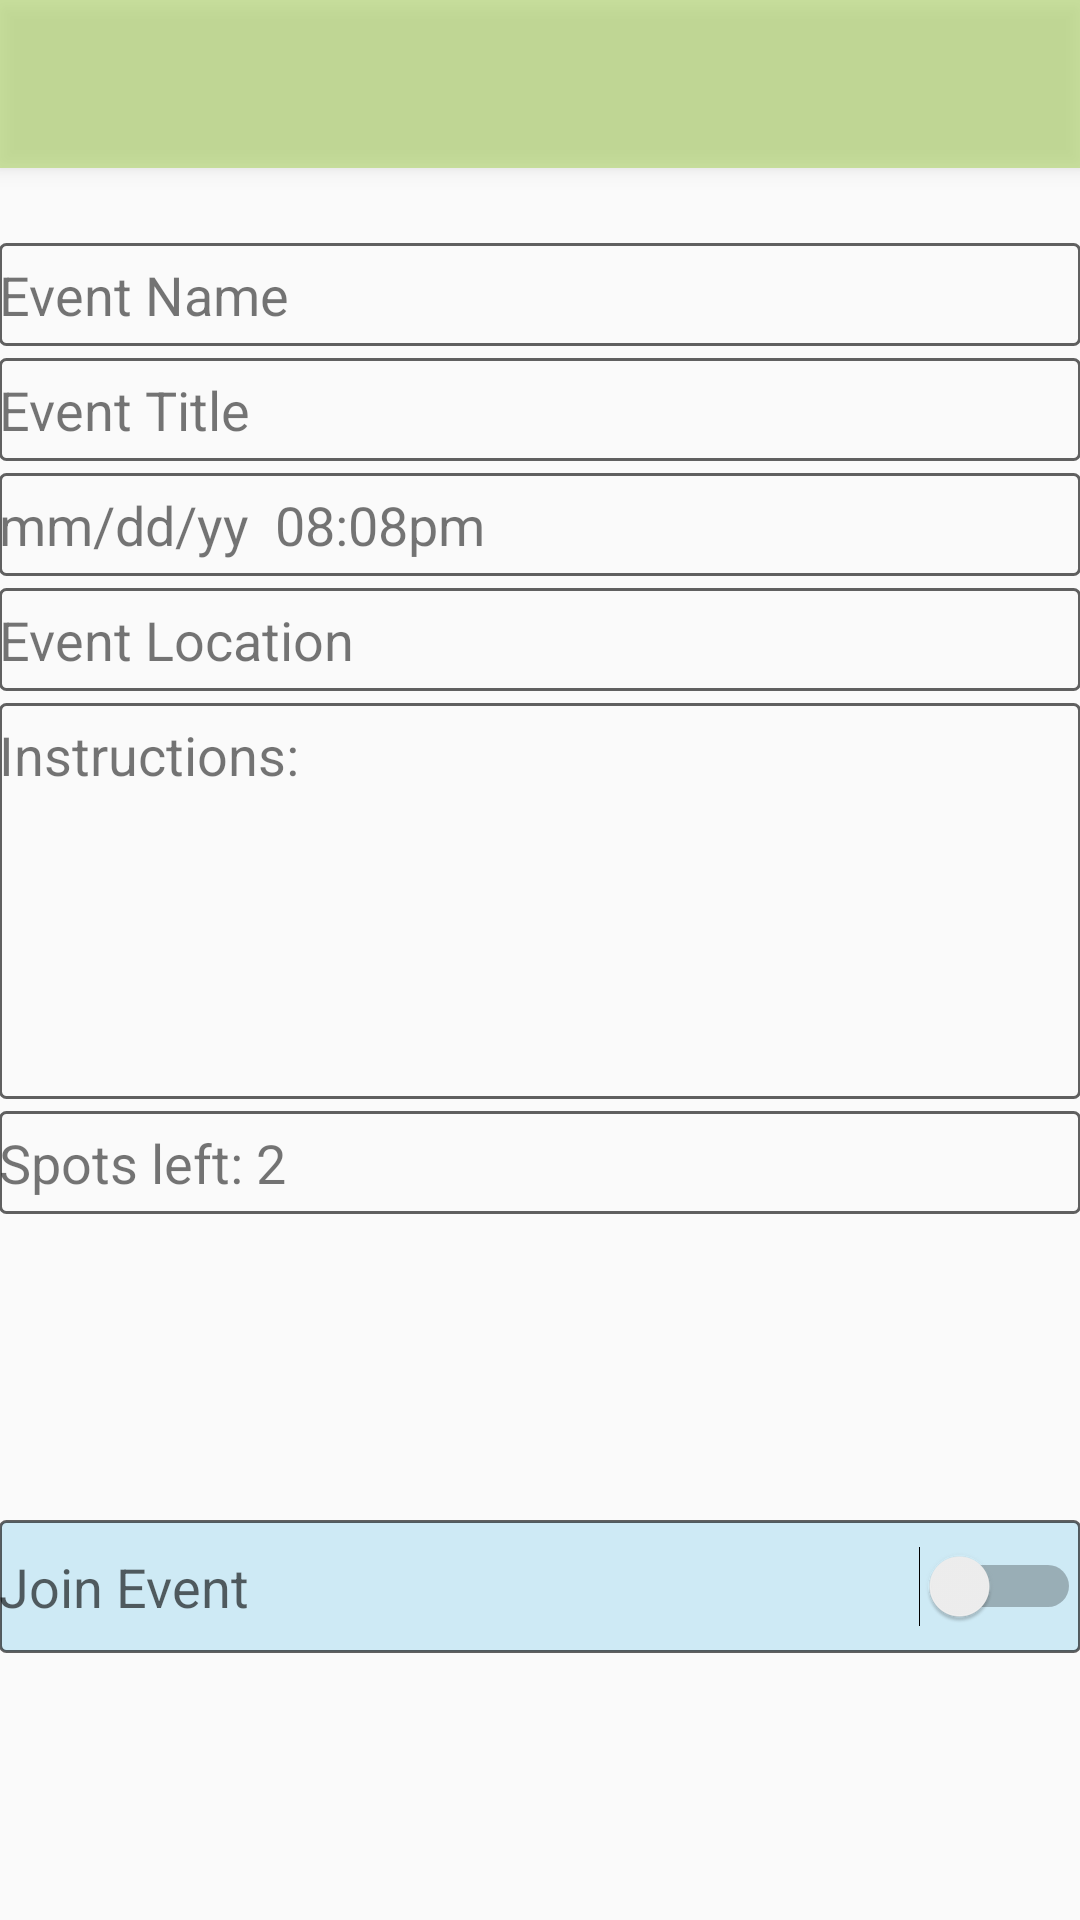

Here is an Android app screen rendered from its layout file. Give the layout XML and the strings, colors and styles it references.
<!-- AndroidManifest.xml: application theme AppTheme -->
<!-- res/layout/activity_join_in.xml -->
<?xml version="1.0" encoding="utf-8"?>
<RelativeLayout
    xmlns:android="http://schemas.android.com/apk/res/android"
    xmlns:tools="http://schemas.android.com/tools"
    xmlns:app="http://schemas.android.com/apk/res-auto"
    android:id="@+id/activity_join_in"
    android:layout_width="match_parent"
    android:layout_height="match_parent"
    android:paddingBottom="@dimen/activity_vertical_margin"
    android:paddingLeft="@dimen/activity_horizontal_margin"
    android:paddingRight="@dimen/activity_horizontal_margin"
    android:paddingTop="@dimen/activity_vertical_margin"
    tools:context="com.example.htrip3.JoinInActivity">

    <LinearLayout
        android:orientation="vertical"
        android:layout_width="match_parent"
        android:layout_height="match_parent">

        <android.support.v7.widget.Toolbar
            android:id="@+id/join_in_toolbar"
            android:layout_width="match_parent"
            android:layout_height="?attr/actionBarSize"
            android:background="@color/clicable"
            android:elevation="4dp"
            android:theme="@style/ThemeOverlay.AppCompat.ActionBar"
            app:popupTheme="@style/ThemeOverlay.AppCompat.Light" />

        <ScrollView
            android:layout_width="match_parent"
            android:layout_height="match_parent">
            <LinearLayout
                android:orientation="vertical"
                android:layout_width="match_parent"
                android:layout_height="match_parent">

                <TextView
                android:text="Event Name"
                android:layout_width="match_parent"
                android:layout_height="wrap_content"
                android:id="@+id/tvEventName"
                android:background="@drawable/border"
                android:layout_marginTop="25sp"
                android:textSize="18sp"
                android:paddingTop="5sp"
                android:paddingBottom="5sp"
                android:layout_marginBottom="2sp" />
            <TextView
                android:text="Event Title"
                android:layout_width="match_parent"
                android:layout_height="wrap_content"
                android:id="@+id/tvEventName2"
                android:textSize="18sp"
                android:background="@drawable/border"
                android:paddingBottom="5sp"
                android:paddingTop="5sp"
                android:layout_marginBottom="2sp"
                android:layout_marginTop="2sp" />
            <TextView
                android:text="mm/dd/yy  08:08pm"
                android:layout_width="match_parent"
                android:layout_height="wrap_content"
                android:id="@+id/tvEventName3"
                android:textSize="18sp"
                android:background="@drawable/border"
                android:paddingBottom="5sp"
                android:paddingTop="5sp"
                android:layout_marginTop="2sp"
                android:layout_marginBottom="2sp" />
            <TextView
                android:text="Event Location"
                android:layout_width="match_parent"
                android:layout_height="wrap_content"
                android:id="@+id/tvEventName4"
                android:textSize="18sp"
                android:background="@drawable/border"
                android:layout_marginBottom="2sp"
                android:layout_marginTop="2sp"
                android:paddingBottom="5sp"
                android:paddingTop="5sp" />

                <TextView
                    android:text="Instructions:"
                    android:layout_width="match_parent"
                    android:id="@+id/textView"
                    android:textSize="18sp"
                    android:layout_marginTop="2sp"
                    android:layout_marginBottom="2sp"
                    android:paddingBottom="5sp"
                    android:paddingTop="5sp"
                    android:layout_height="132sp"
                    android:background="@drawable/border" />

                <TextView
                    android:text="Spots left: 2"
                    android:layout_width="match_parent"
                    android:layout_height="wrap_content"
                    android:id="@+id/textView3"
                    android:background="@drawable/border"
                    android:layout_marginBottom="2sp"
                    android:layout_marginTop="2sp"
                    android:paddingBottom="5sp"
                    android:paddingTop="5sp"
                    android:textSize="18sp" />

                <Switch
                    android:layout_width="match_parent"
                    android:layout_height="wrap_content"
                    android:id="@+id/switch1"
                    android:background="@drawable/border_blue"
                    android:textColorLink="@color/action_bar"
                    android:text="Join Event"
                    android:textSize="18sp"
                    android:textColor="@color/border_color"
                    android:paddingBottom="10sp"
                    android:paddingTop="10sp"
                    android:layout_marginBottom="25sp"
                    android:layout_marginTop="100sp" />

            </LinearLayout>
        </ScrollView>

    </LinearLayout>

</RelativeLayout>
<!-- resources referenced by this layout -->
<resources>
  <color name="action_bar">#3426ace2</color>
  <color name="border_color">#9e020202</color>
  <color name="clicable">#a2b2d66f</color>
  <!-- drawable border (drawable) -->
  <?xml version="1.0" encoding="utf-8"?>
  <shape xmlns:android="http://schemas.android.com/apk/res/android"
      android:shape="rectangle" >
  
      
      <solid
          android:color="@color/background_x" >
      </solid>
  
      
      <stroke
          android:width="1dp"
          android:color="@color/border_color" >
      </stroke>
  
      
      <corners
          android:radius="2dp"   >
      </corners>
  
  </shape>
  <!-- drawable border_blue (drawable) -->
  <?xml version="1.0" encoding="utf-8"?>
  <shape xmlns:android="http://schemas.android.com/apk/res/android"
      android:shape="rectangle" >
  
      
      <solid
          android:color="@color/action_bar" >
      </solid>
  
      
      <stroke
          android:width="1dp"
          android:color="@color/border_color" >
      </stroke>
  
      
      <corners
          android:radius="2dp"   >
      </corners>
  
  </shape>
  <style name="AppTheme" parent="Theme.AppCompat.Light.NoActionBar">
          
          
          <item name="icon">@drawable/logo</item>
  
      </style>
  <color name="background_x">#fafafa</color>
  <!-- drawable logo: png bitmap (drawable, 44437 bytes) -->
</resources>
